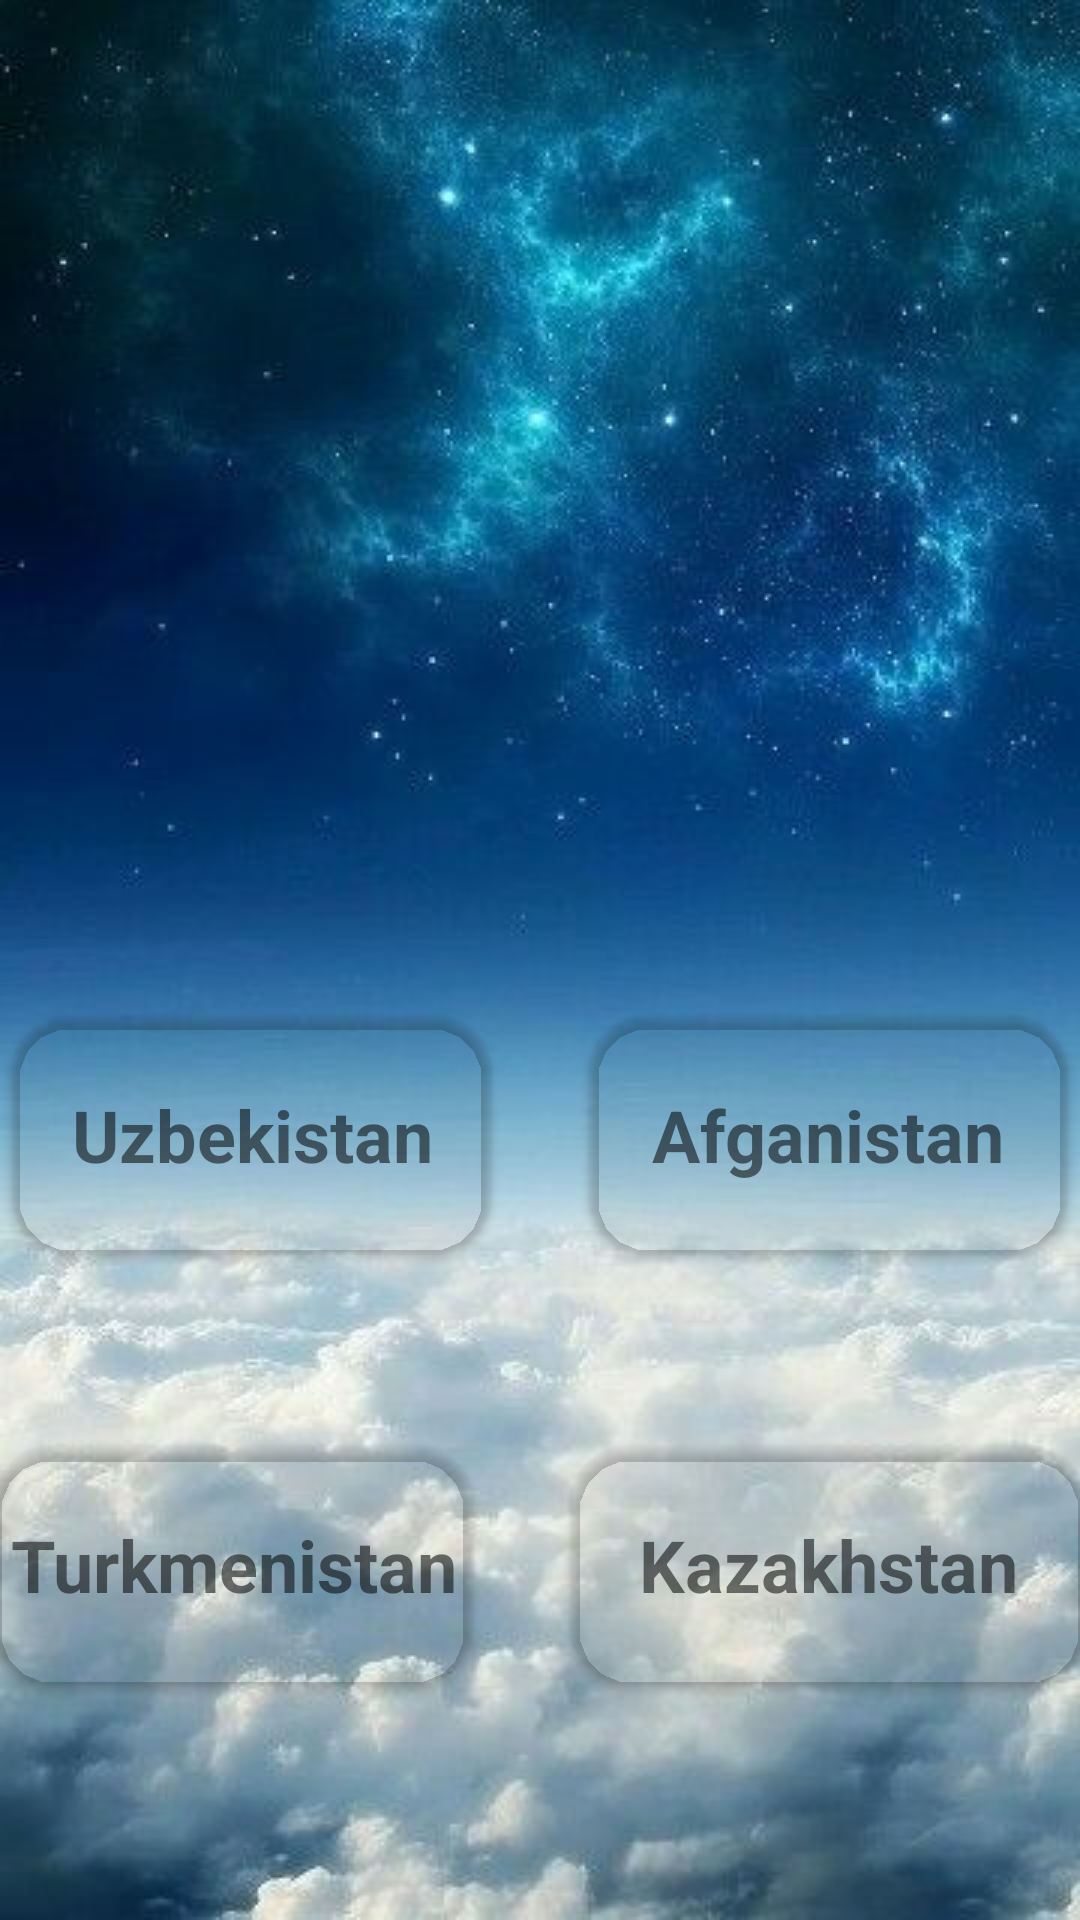

Here is an Android app screen rendered from its layout file. Give the layout XML and the strings, colors and styles it references.
<!-- AndroidManifest.xml: application theme Theme.FlagQuiz -->
<!-- res/layout/activity_main.xml -->
<?xml version="1.0" encoding="utf-8"?>
<LinearLayout xmlns:android="http://schemas.android.com/apk/res/android"
    xmlns:app="http://schemas.android.com/apk/res-auto"
    xmlns:tools="http://schemas.android.com/tools"
    xmlns:card_view="http://schemas.android.com/apk/res-auto"
    android:layout_width="match_parent"
    android:layout_height="match_parent"
    android:background="@drawable/background"
    android:orientation="vertical"
    tools:context=".MainActivity">

    <LinearLayout
        android:layout_width="match_parent"
        android:layout_height="match_parent"
        android:layout_weight="1.2"
        android:orientation="vertical"
        android:gravity="center">

        <TextView
            android:id="@+id/numberQues"
            android:layout_width="match_parent"
            android:layout_height="wrap_content"
            android:layout_marginBottom="8dp"
            android:textColor="@color/black"
            android:textStyle="bold"
            android:textSize="24sp"
            android:textAlignment="center"/>

        <ImageView
            android:id="@+id/imageFlag"
            android:layout_width="320dp"
            android:layout_height="240dp"/>

    </LinearLayout>

    <LinearLayout
        android:layout_width="match_parent"
        android:layout_height="match_parent"
        android:layout_weight="1"
        android:baselineAligned="false">

        <LinearLayout
            android:layout_width="0dp"
            android:layout_height="match_parent"
            android:layout_weight="1"
            android:orientation="vertical"
            tools:ignore="NestedWeights,UselessParent">

            <LinearLayout
                android:layout_width="match_parent"
                android:layout_height="match_parent"
                android:layout_weight="1"
                android:gravity="center"
                tools:ignore="NestedWeights">

                <androidx.cardview.widget.CardView
                    android:layout_width="160dp"
                    android:layout_height="80dp"
                    android:layout_margin="16dp"
                    card_view:cardBackgroundColor="@android:color/transparent"
                    android:clickable="true"
                    android:focusable="true"
                    android:elevation="8dp"
                    android:foreground="?android:selectableItemBackgroundBorderless"
                    app:cardCornerRadius="20dp">

                    <TextView
                        android:id="@+id/answer1"
                        android:layout_width="match_parent"
                        android:layout_height="match_parent"
                        android:gravity="center"
                        android:text="@string/uzbekistan"
                        android:textStyle="bold"
                        android:textSize="24sp"/>

                </androidx.cardview.widget.CardView>

                <androidx.cardview.widget.CardView
                    android:layout_width="160dp"
                    android:layout_height="80dp"
                    android:layout_margin="16dp"
                    android:clickable="true"
                    android:focusable="true"
                    card_view:cardBackgroundColor="@android:color/transparent"
                    android:foreground="?android:selectableItemBackgroundBorderless"
                    app:cardCornerRadius="20dp">

                    <TextView
                        android:id="@+id/answer2"
                        android:layout_width="match_parent"
                        android:layout_height="match_parent"
                        android:gravity="center"
                        android:textStyle="bold"
                        android:text="@string/afganistan"
                        android:textSize="24sp"/>

                </androidx.cardview.widget.CardView>

            </LinearLayout>

            <LinearLayout
                android:layout_width="match_parent"
                android:layout_height="match_parent"
                android:layout_weight="1"
                android:gravity="top|center">

                <androidx.cardview.widget.CardView
                    android:layout_width="160dp"
                    android:layout_height="80dp"
                    android:layout_margin="16dp"
                    android:clickable="true"
                    android:focusable="true"
                    card_view:cardBackgroundColor="@android:color/transparent"
                    android:foreground="?android:selectableItemBackgroundBorderless"
                    app:cardCornerRadius="20dp">

                    <TextView
                        android:id="@+id/answer3"
                        android:layout_width="match_parent"
                        android:layout_height="match_parent"
                        android:gravity="center"
                        android:textStyle="bold"
                        android:text="@string/turkmenistan"
                        android:textSize="24sp"/>

                </androidx.cardview.widget.CardView>

                <androidx.cardview.widget.CardView
                    android:layout_width="172dp"
                    android:layout_height="80dp"
                    android:layout_margin="16dp"
                    card_view:cardBackgroundColor="@android:color/transparent"

                    android:clickable="true"
                    android:focusable="true"
                    android:foreground="?android:selectableItemBackgroundBorderless"
                    app:cardCornerRadius="20dp">

                    <TextView
                        android:id="@+id/answer4"
                        android:layout_width="match_parent"
                        android:layout_height="match_parent"
                        android:gravity="center"
                        android:text="@string/kazakhstan"
                        android:textStyle="bold"
                        android:textSize="24sp"/>

                </androidx.cardview.widget.CardView>

            </LinearLayout>

        </LinearLayout>

    </LinearLayout>


</LinearLayout>
<!-- resources referenced by this layout -->
<resources>
  <color name="black">#FF000000</color>
  <!-- drawable background: jpg bitmap (drawable, 31828 bytes) -->
  <string name="afganistan">Afganistan</string>
  <string name="kazakhstan">Kazakhstan</string>
  <string name="turkmenistan">Turkmenistan</string>
  <string name="uzbekistan">Uzbekistan</string>
  <style name="Theme.FlagQuiz" parent="Theme.MaterialComponents.DayNight.NoActionBar">
          
          <item name="colorPrimary">@color/purple_500</item>
          <item name="colorPrimaryVariant">#08517A</item>
          <item name="colorOnPrimary">@color/white</item>
          
          <item name="colorSecondary">@color/teal_200</item>
          <item name="colorSecondaryVariant">@color/teal_700</item>
          <item name="colorOnSecondary">@color/black</item>
          
          <item name="android:statusBarColor" tools:targetApi="l">?attr/colorPrimaryVariant</item>
          
      </style>
  <color name="purple_500">#FF6200EE</color>
  <color name="white">#FFFFFFFF</color>
  <color name="teal_200">#FF03DAC5</color>
  <color name="teal_700">#FF018786</color>
</resources>
